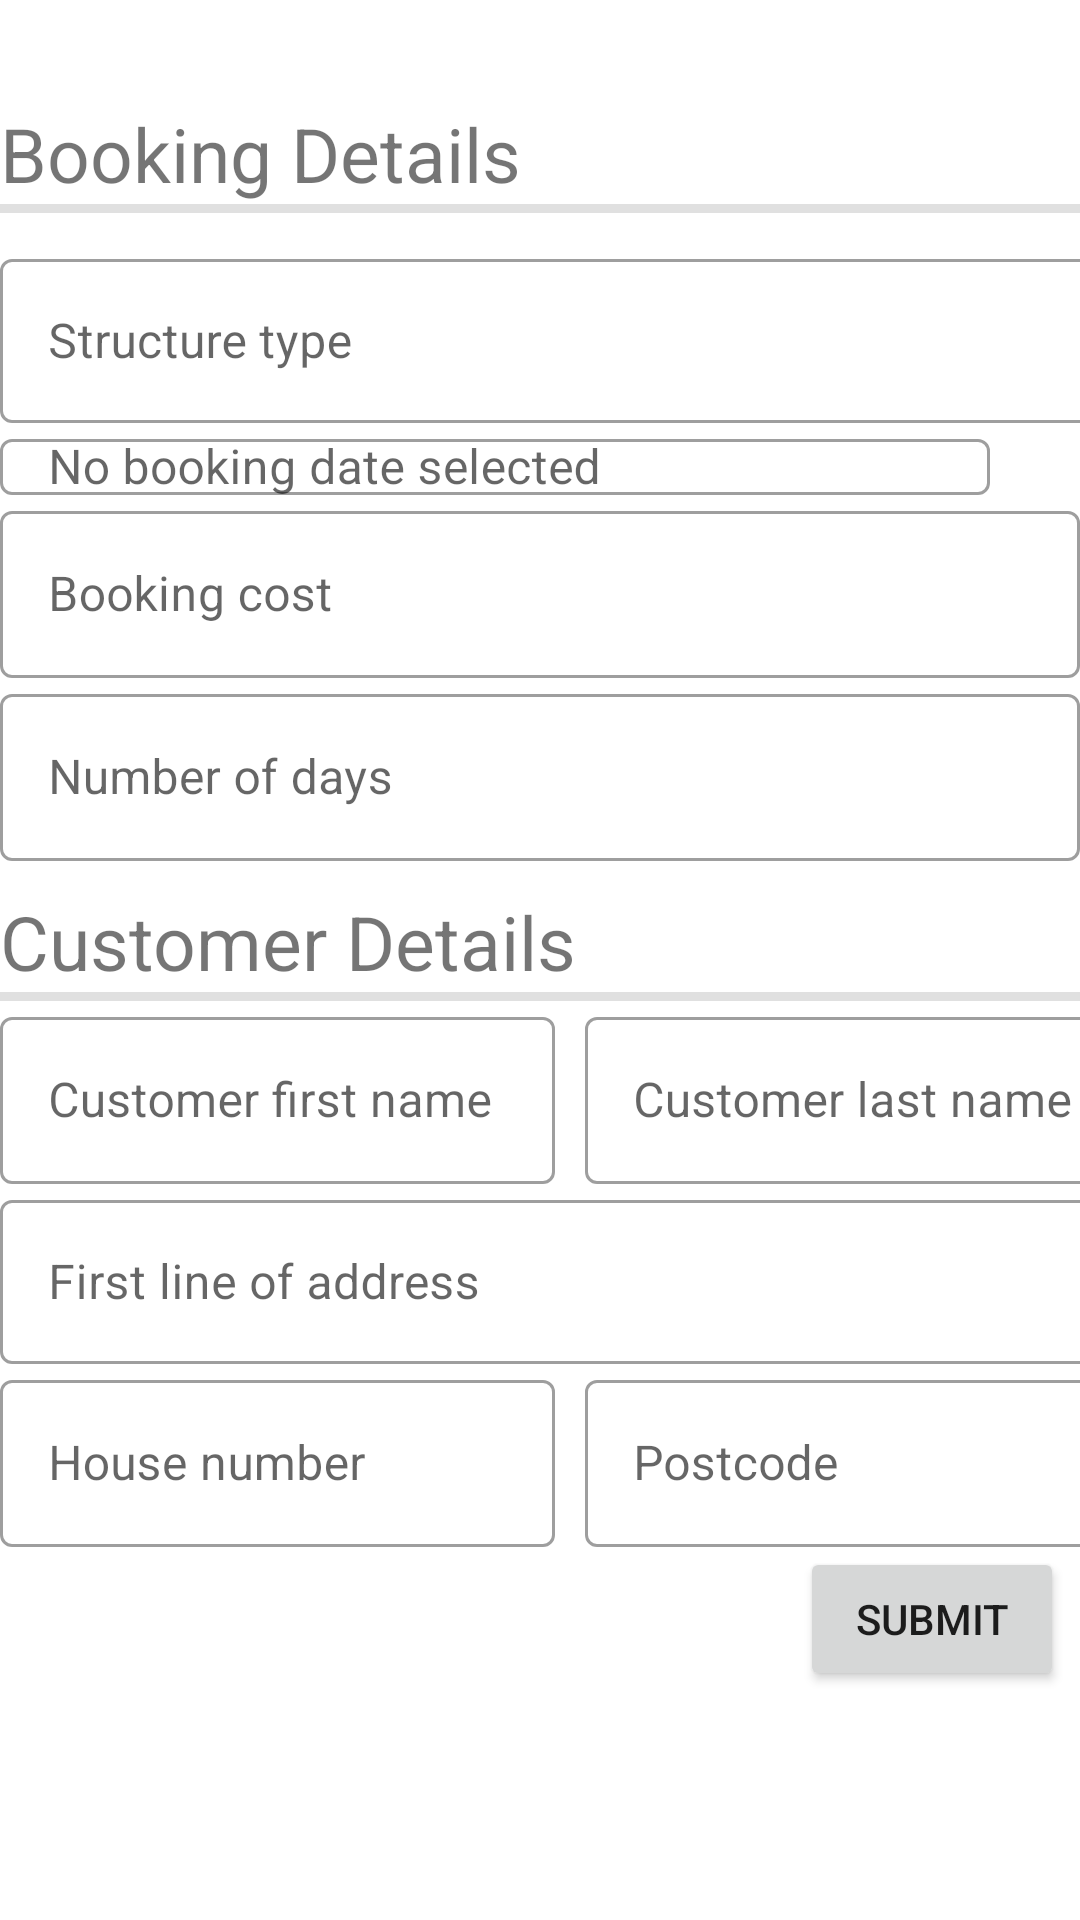

Layout XML and referenced resources for this Android screen:
<!-- AndroidManifest.xml: application theme Theme.MaterialComponents.DayNight.DarkActionBar -->
<!-- res/layout/booking_form_fragment.xml -->
<?xml version="1.0" encoding="utf-8"?>
<androidx.constraintlayout.widget.ConstraintLayout xmlns:android="http://schemas.android.com/apk/res/android"
    xmlns:app="http://schemas.android.com/apk/res-auto"
    xmlns:tools="http://schemas.android.com/tools"
    android:layout_width="match_parent"
    android:layout_height="match_parent">

    <LinearLayout
        android:id="@+id/linearLayout"
        android:layout_width="wrap_content"
        android:layout_height="wrap_content"
        android:orientation="vertical"
        android:layout_marginBottom="90dp"
        app:layout_constraintBottom_toBottomOf="parent"
        app:layout_constraintEnd_toEndOf="parent"
        app:layout_constraintStart_toStartOf="parent"
        app:layout_constraintTop_toTopOf="parent">

        <TextView
            android:id="@+id/booking_text_view"
            android:layout_width="match_parent"
            android:layout_height="wrap_content"
            android:text="Booking Details"
            android:textSize="25sp"/>

        <View
            android:id="@+id/booking_divider"
            android:layout_width="match_parent"
            android:layout_height="3dp"
            android:background="?android:attr/listDivider" />

        <com.google.android.material.textfield.TextInputLayout
            style="@style/Widget.MaterialComponents.TextInputLayout.OutlinedBox"
            android:layout_width="380dp"
            android:layout_height="60dp"
            android:layout_marginTop="10dp"
            android:hint="Structure type">

            <com.google.android.material.textfield.TextInputEditText
                android:id="@+id/structure_type_text"
                android:layout_width="match_parent"
                android:layout_height="match_parent" />
        </com.google.android.material.textfield.TextInputLayout>

        <LinearLayout
            android:layout_width="match_parent"
            android:layout_height="match_parent"
            android:orientation="horizontal">

            <com.google.android.material.textfield.TextInputLayout
                android:id="@+id/desired_date"
                style="@style/Widget.MaterialComponents.TextInputLayout.OutlinedBox"
                android:layout_width="330dp"
                android:layout_height="match_parent">

                <com.google.android.material.textfield.TextInputEditText
                    android:id="@+id/selected_date"
                    android:layout_width="match_parent"
                    android:layout_height="match_parent"
                    android:hint="No booking date selected" />

            </com.google.android.material.textfield.TextInputLayout>

            <ImageButton
                android:id="@+id/calander_button"
                android:layout_width="wrap_content"
                android:layout_height="wrap_content"
                android:layout_marginTop="4dp"
                android:layout_weight="1"
                android:backgroundTint="#00FFFFFF"
                app:srcCompat="@drawable/calander" />
        </LinearLayout>

        <com.google.android.material.textfield.TextInputLayout
            style="@style/Widget.MaterialComponents.TextInputLayout.OutlinedBox"
            android:layout_width="match_parent"
            android:layout_height="match_parent">

            <com.google.android.material.textfield.TextInputEditText
                android:id="@+id/booking_cost"
                android:layout_width="match_parent"
                android:layout_height="match_parent"
                android:hint="Booking cost" />

        </com.google.android.material.textfield.TextInputLayout>

        <com.google.android.material.textfield.TextInputLayout
            style="@style/Widget.MaterialComponents.TextInputLayout.OutlinedBox"
            android:layout_width="match_parent"
            android:layout_height="match_parent">

            <com.google.android.material.textfield.TextInputEditText
                android:id="@+id/num_days_text"
                android:layout_width="match_parent"
                android:layout_height="match_parent"
                android:hint="Number of days" />

        </com.google.android.material.textfield.TextInputLayout>

        <TextView
            android:id="@+id/customer_text_view"
            android:layout_width="match_parent"
            android:layout_height="wrap_content"
            android:text="Customer Details"
            android:layout_marginTop="10dp"
            android:textSize="25sp"/>

        <View
            android:id="@+id/customer_divider"
            android:layout_width="match_parent"
            android:layout_height="3dp"
            android:background="?android:attr/listDivider" />

        <LinearLayout
            android:layout_width="match_parent"
            android:layout_height="match_parent"
            android:orientation="horizontal">

            <com.google.android.material.textfield.TextInputLayout
                style="@style/Widget.MaterialComponents.TextInputLayout.OutlinedBox"
                android:layout_width="185dp"
                android:layout_height="match_parent"
                android:hint="Customer first name">


                <com.google.android.material.textfield.TextInputEditText
                    android:id="@+id/customer_first_name"
                    android:layout_width="match_parent"
                    android:layout_height="match_parent" />

            </com.google.android.material.textfield.TextInputLayout>

            <com.google.android.material.textfield.TextInputLayout
                style="@style/Widget.MaterialComponents.TextInputLayout.OutlinedBox"
                android:layout_width="185dp"
                android:layout_height="match_parent"
                android:layout_marginStart="10dp">

                <com.google.android.material.textfield.TextInputEditText
                    android:id="@+id/customer_last_name"
                    android:layout_width="match_parent"
                    android:layout_height="match_parent"
                    android:hint="Customer last name" />

            </com.google.android.material.textfield.TextInputLayout>
        </LinearLayout>

        <com.google.android.material.textfield.TextInputLayout
            style="@style/Widget.MaterialComponents.TextInputLayout.OutlinedBox"
            android:layout_width="380dp"
            android:layout_height="60dp"
            android:hint="First line of address">

            <com.google.android.material.textfield.TextInputEditText
                android:id="@+id/address_text"
                android:layout_width="match_parent"
                android:layout_height="match_parent" />
        </com.google.android.material.textfield.TextInputLayout>
        <LinearLayout
            android:layout_width="match_parent"
            android:layout_height="match_parent"
            android:orientation="horizontal">

            <com.google.android.material.textfield.TextInputLayout
                style="@style/Widget.MaterialComponents.TextInputLayout.OutlinedBox"
                android:layout_width="185dp"
                android:layout_height="match_parent"
                android:hint="House number">


                <com.google.android.material.textfield.TextInputEditText
                    android:id="@+id/house_number_text"
                    android:layout_width="match_parent"
                    android:layout_height="match_parent" />

            </com.google.android.material.textfield.TextInputLayout>

            <com.google.android.material.textfield.TextInputLayout
                style="@style/Widget.MaterialComponents.TextInputLayout.OutlinedBox"
                android:layout_width="185dp"
                android:layout_height="match_parent"
                android:layout_marginStart="10dp">

                <com.google.android.material.textfield.TextInputEditText
                    android:id="@+id/postcode_text"
                    android:layout_width="match_parent"
                    android:layout_height="match_parent"
                    android:hint="Postcode" />

            </com.google.android.material.textfield.TextInputLayout>
        </LinearLayout>
    </LinearLayout>

    <Button
        android:id="@+id/submit_form_button"
        android:layout_width="wrap_content"
        android:layout_height="wrap_content"
        android:text="Submit"
        app:layout_constraintBottom_toBottomOf="parent"
        app:layout_constraintEnd_toEndOf="parent"
        app:layout_constraintHorizontal_bias="0.98"
        app:layout_constraintStart_toStartOf="parent"
        app:layout_constraintTop_toBottomOf="@+id/linearLayout"
        app:layout_constraintVertical_bias="0.0" />

</androidx.constraintlayout.widget.ConstraintLayout>
<!-- resources referenced by this layout -->
<resources>

</resources>
